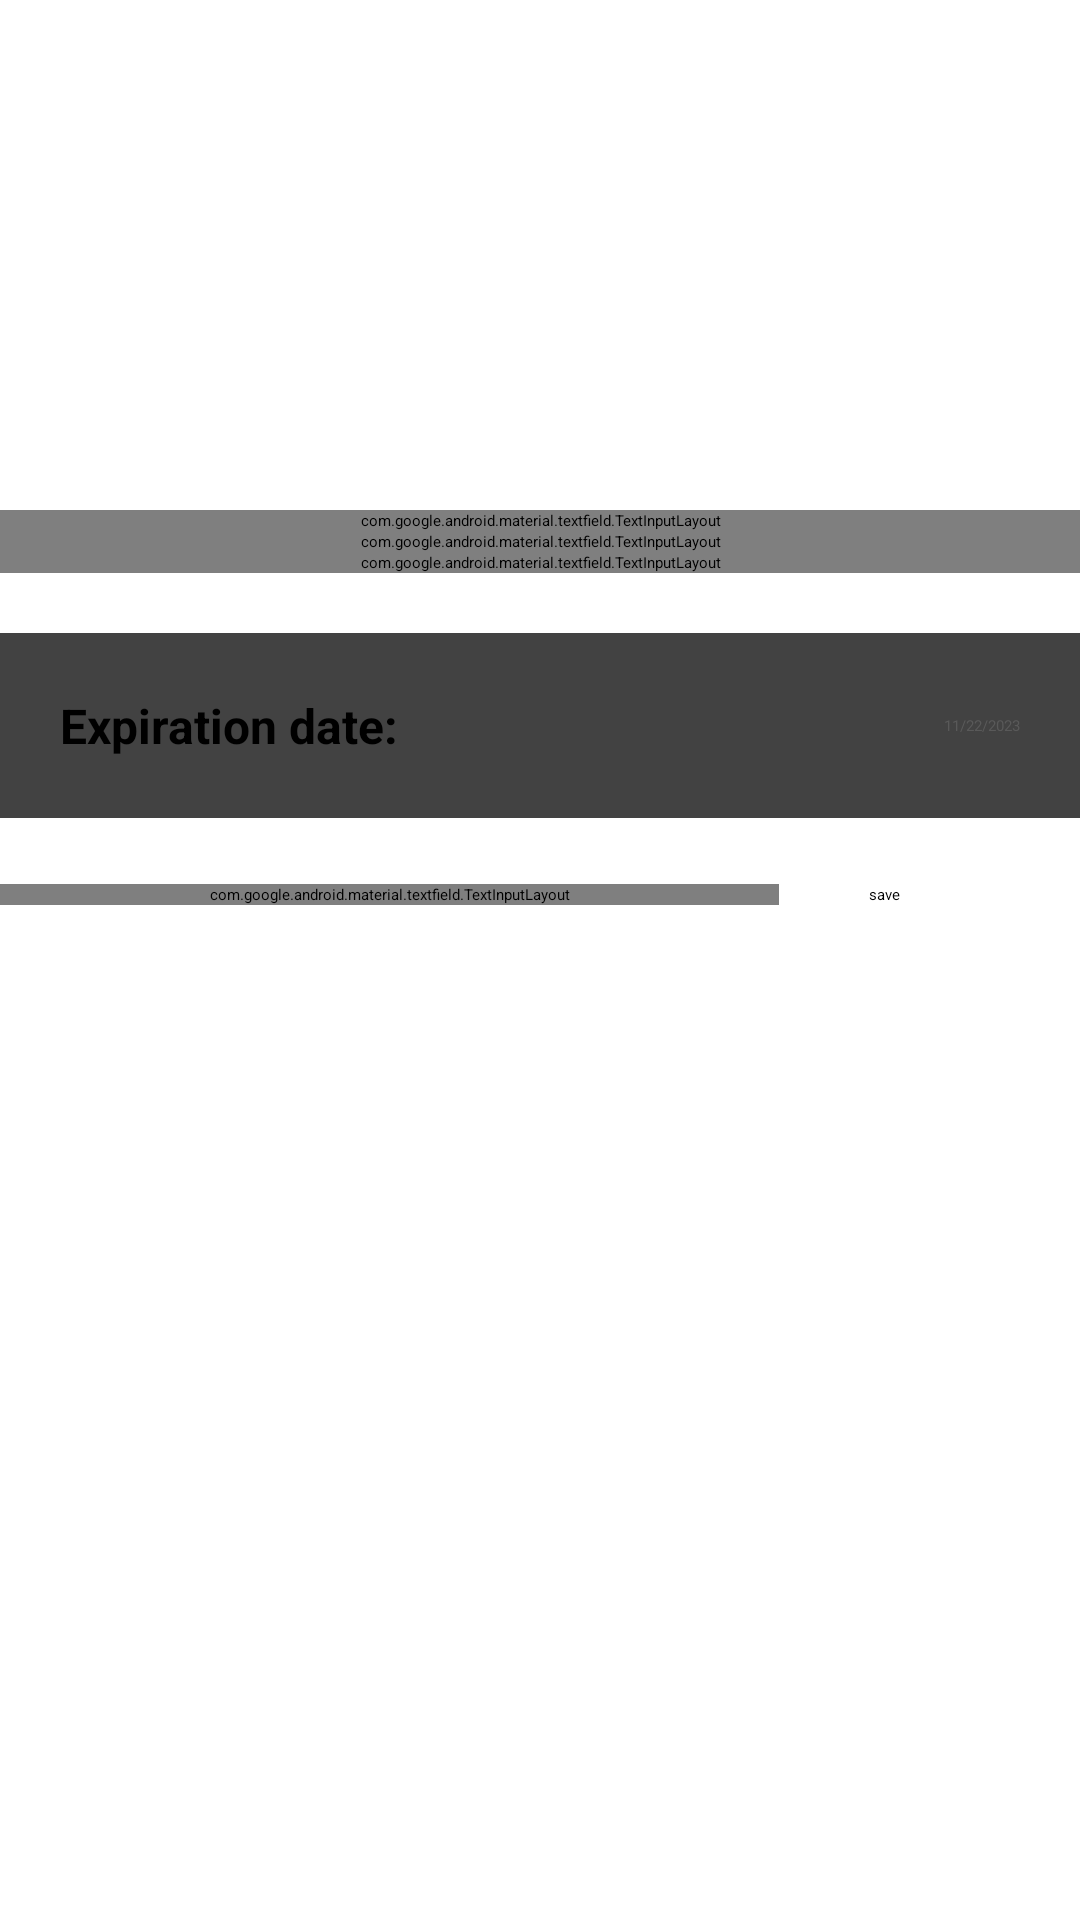

Write the Android layout XML for this screen, with the resource values it uses.
<!-- AndroidManifest.xml: application theme Theme.InventoryApp -->
<!-- res/layout/activity_add_product.xml -->
<?xml version="1.0" encoding="utf-8"?>
<LinearLayout xmlns:android="http://schemas.android.com/apk/res/android"
    xmlns:app="http://schemas.android.com/apk/res-auto"
    xmlns:tools="http://schemas.android.com/tools"
    android:layout_width="match_parent"
    android:layout_height="match_parent"
    android:layout_marginHorizontal="30dp"
    android:layout_marginTop="20dp"
    android:orientation="vertical"
    tools:context=".AddProductActivity">

    <ImageView
        android:id="@+id/add_image"
        android:layout_width="150dp"
        android:layout_height="150dp"
        android:layout_gravity="center_horizontal"
        android:layout_marginBottom="20dp"
        android:src="@drawable/ic_baseline_image_24" />

    <com.google.android.material.textfield.TextInputLayout
        android:id="@+id/etl_add_name"
        style="@style/Inventory.Edit.Text"
        android:layout_width="match_parent"
        android:layout_height="wrap_content"
        android:hint="Product Name"
        app:errorEnabled="true">

        <com.google.android.material.textfield.TextInputEditText
            android:id="@+id/et_add_name"
            android:layout_width="match_parent"
            android:layout_height="wrap_content" />
    </com.google.android.material.textfield.TextInputLayout>

    <com.google.android.material.textfield.TextInputLayout
        android:id="@+id/etl_add_unit"
        style="@style/Inventory.Edit.Text"
        android:layout_width="match_parent"
        android:layout_height="wrap_content"
        android:hint="Unit"
        app:errorEnabled="true">

        <com.google.android.material.textfield.TextInputEditText
            android:id="@+id/et_add_unit"
            android:layout_width="match_parent"
            android:layout_height="wrap_content" />
    </com.google.android.material.textfield.TextInputLayout>

    <com.google.android.material.textfield.TextInputLayout
        android:id="@+id/etl_add_price"
        style="@style/Inventory.Edit.Text"
        android:layout_width="match_parent"
        android:layout_height="wrap_content"
        android:hint="Price"
        app:errorEnabled="true">

        <com.google.android.material.textfield.TextInputEditText
            android:id="@+id/et_add_price"
            android:layout_width="match_parent"
            android:layout_height="wrap_content"
            android:inputType="numberDecimal" />
    </com.google.android.material.textfield.TextInputLayout>

    <androidx.cardview.widget.CardView
        android:id="@+id/add_exp_date"
        android:layout_width="match_parent"
        android:layout_height="wrap_content"
        android:layout_marginTop="20dp"
        android:layout_marginBottom="2dp">

        <LinearLayout
            android:layout_width="match_parent"
            android:layout_height="wrap_content"
            android:orientation="horizontal"
            android:padding="20dp">

            <TextView
                style="@style/Widget.CalendarSample.TextView.AddEvent.Strong"
                android:layout_width="wrap_content"
                android:layout_height="match_parent"
                android:gravity="center_vertical"
                android:text="Expiration date:"
                android:textSize="16sp" />

            <TextView
                android:id="@+id/tv_add_date"
                style="@style/Widget.CalendarSample.TextView.AddEvent.Weak.Icon"
                android:layout_width="match_parent"
                android:layout_height="match_parent"
                android:text="11/22/2023" />
        </LinearLayout>
    </androidx.cardview.widget.CardView>

    <LinearLayout
        android:layout_width="match_parent"
        android:layout_height="wrap_content"
        android:layout_marginTop="20dp"
        android:orientation="horizontal"
        android:weightSum="2">

        <com.google.android.material.textfield.TextInputLayout
            android:id="@+id/etl_add_qty"
            style="@style/Inventory.Edit.Text"
            android:layout_width="wrap_content"
            android:layout_height="wrap_content"
            android:layout_weight="1.4"
            android:hint="Available Inventory"
            app:errorEnabled="true">

            <com.google.android.material.textfield.TextInputEditText
                android:id="@+id/et_add_qty"
                android:layout_width="match_parent"
                android:layout_height="wrap_content"
                android:inputType="number" />
        </com.google.android.material.textfield.TextInputLayout>

        <Button
            android:id="@+id/button_add_product"
            android:layout_width="wrap_content"
            android:layout_height="match_parent"
            android:layout_gravity="center_vertical"
            android:layout_marginLeft="30dp"
            android:layout_weight=".6"
            android:text="save" />

    </LinearLayout>

</LinearLayout>
<!-- resources referenced by this layout -->
<resources>
  <style name="Inventory.Edit.Text" parent="Widget.MaterialComponents.TextInputLayout.OutlinedBox">
      </style>
  <style name="Widget.CalendarSample.TextView.AddEvent.Strong" parent="Widget.AppCompat.TextView">
          <item name="android:textStyle">bold</item>
          <item name="android:textSize">18sp</item>
          <item name="android:textColor">@color/black</item>
      </style>
  <style name="Widget.CalendarSample.TextView.AddEvent.Weak.Icon" parent="Widget.AppCompat.TextView">
          <item name="android:drawableEnd">@drawable/ic_baseline_navigate_next_24</item>
          <item name="android:textColor">@color/grey</item>
          <item name="android:gravity">end|center_vertical</item>
      </style>
  <color name="black">#FF000000</color>
  <color name="grey">#75757575</color>
</resources>
